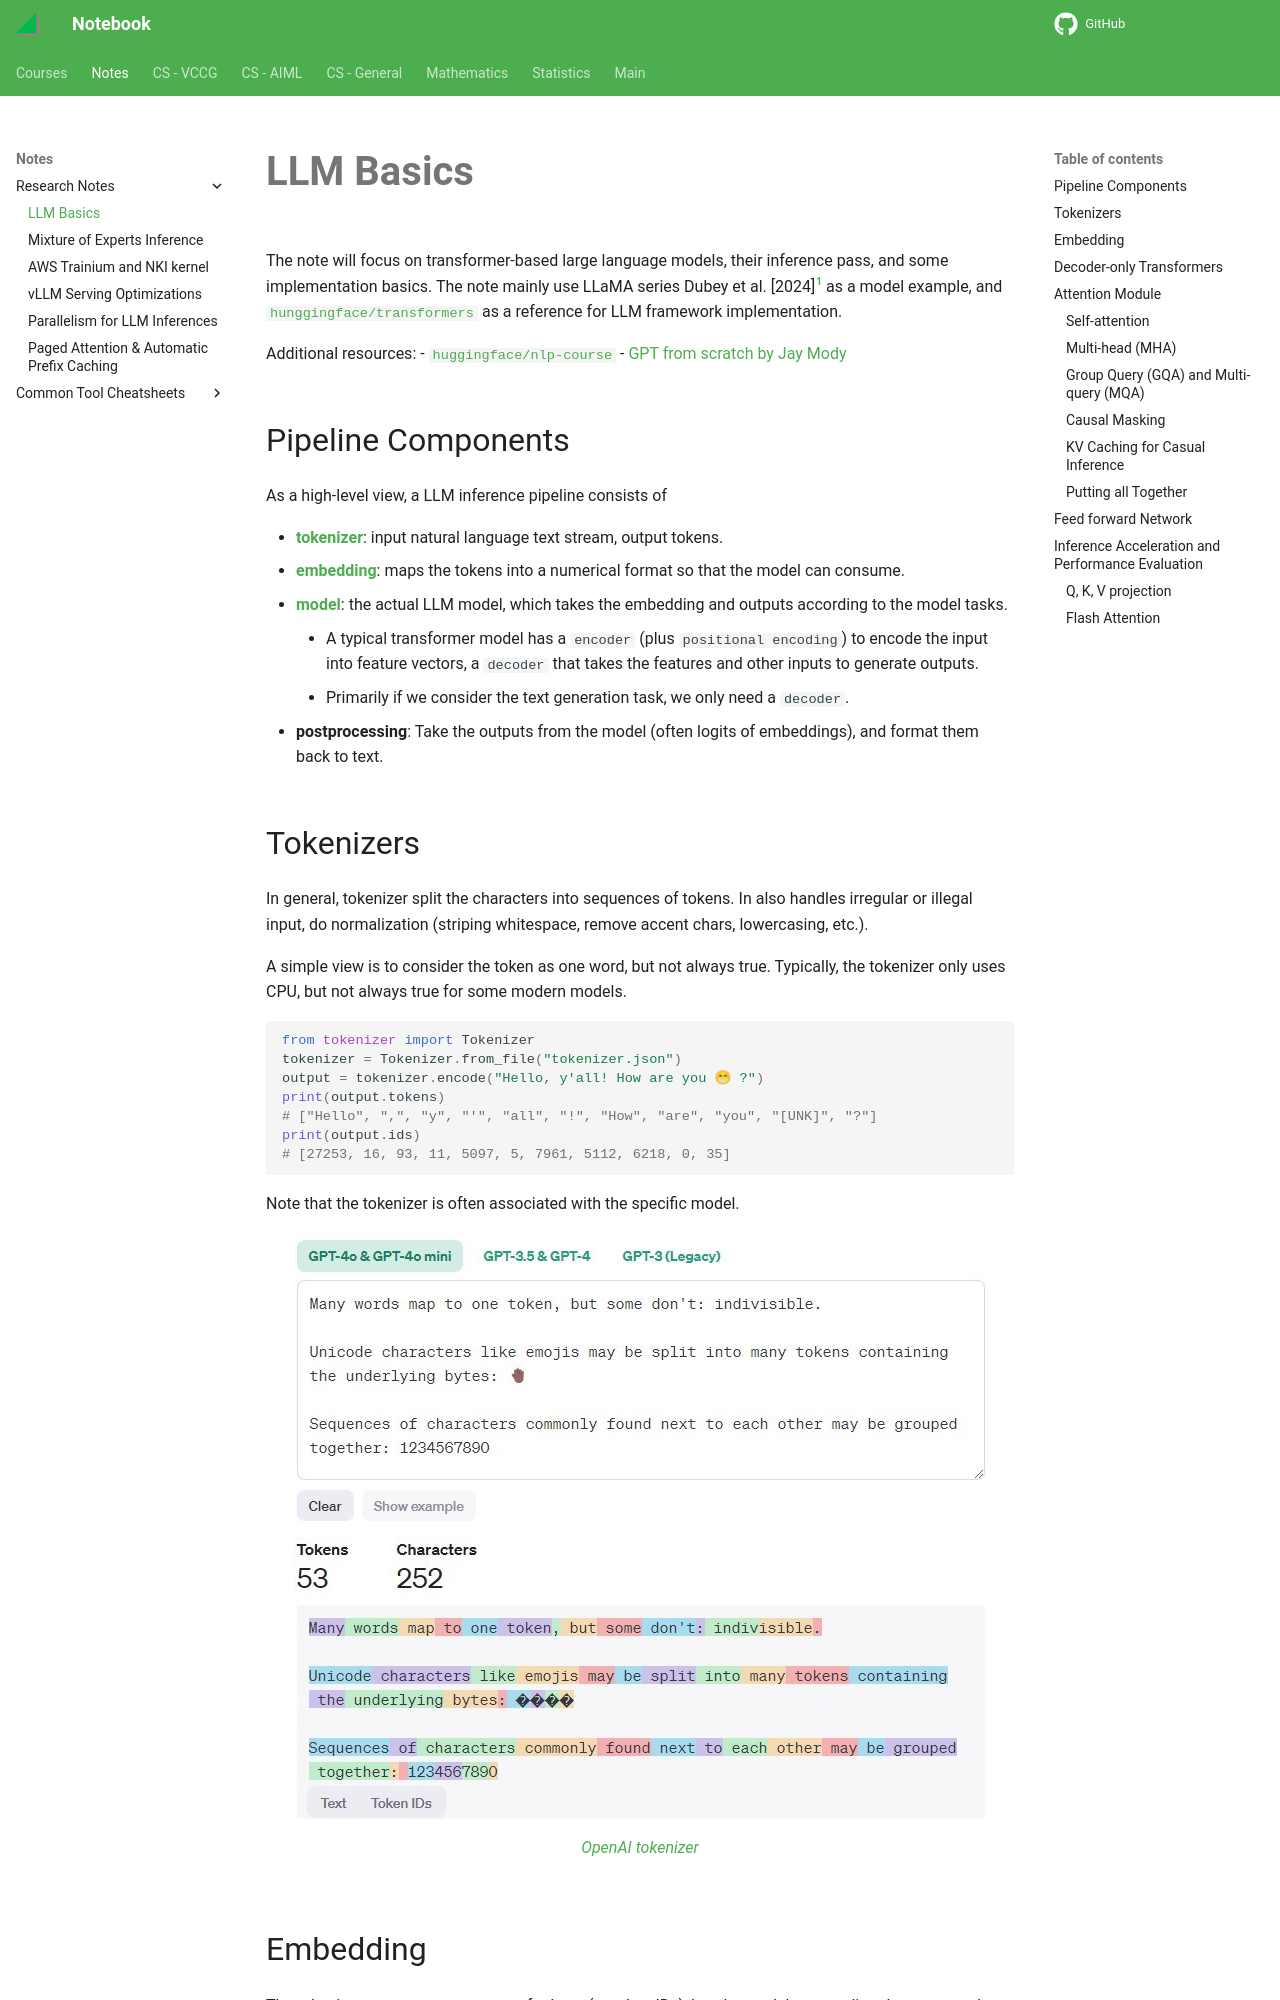

repository: haoda-li/notebook · page: notes/research/llama.html · generator: mkdocs

# LLM Basics

The note will focus on transformer-based large language models, their inference pass, and some implementation basics. The note mainly use LLaMA series [@llama2, @llama3] as a model example, and [`hunggingface/transformers`](https://huggingface.co/docs/transformers/index) as a reference for LLM framework implementation. 

Additional resources: 
- [`huggingface/nlp-course`](https://huggingface.co/learn/nlp-course) 
- [GPT from scratch by Jay Mody](https://jaykmody.com/blog/gpt-from-scratch/#setup)

## Pipeline Components

As a high-level view, a LLM inference pipeline consists of 

- [__tokenizer__](#tokenizers): input natural language text stream, output tokens. 
- [__embedding__](#embedding): maps the tokens into a numerical format so that the model can consume. 
- [__model__](#transformers): the actual LLM model, which takes the embedding and outputs according to the model tasks. 
    - A typical transformer model has a `encoder` (plus `positional encoding`) to encode the input into feature vectors, a `decoder` that takes the features and other inputs to generate outputs.  
    - Primarily if we consider the text generation task, we only need a `decoder`. 
- __postprocessing__: Take the outputs from the model (often logits of embeddings), and format them back to text. 

## Tokenizers

In general, tokenizer split the characters into sequences of tokens. In also handles irregular or illegal input, do normalization (striping whitespace, remove accent chars, lowercasing, etc.).  

A simple view is to consider the token as one word, but not always true. Typically, the tokenizer only uses CPU, but not always true for some modern models. 

```py
from tokenizer import Tokenizer
tokenizer = Tokenizer.from_file("tokenizer.json")
output = tokenizer.encode("Hello, y'all! How are you 😁 ?")
print(output.tokens)
# ["Hello", ",", "y", "'", "all", "!", "How", "are", "you", "[UNK]", "?"]
print(output.ids)
# [27253, 16, 93, 11, 5097, 5, 7961, 5112, 6218, 0, 35]
```


Note that the tokenizer is often associated with the specific model. 

<figure markdown="span">
    ![tokenizer](./assets/tokenizer.jpg)
<figcaption><a href="https://platform.openai.com/tokenizer">OpenAI tokenizer</a></figcaption>
</figure>
